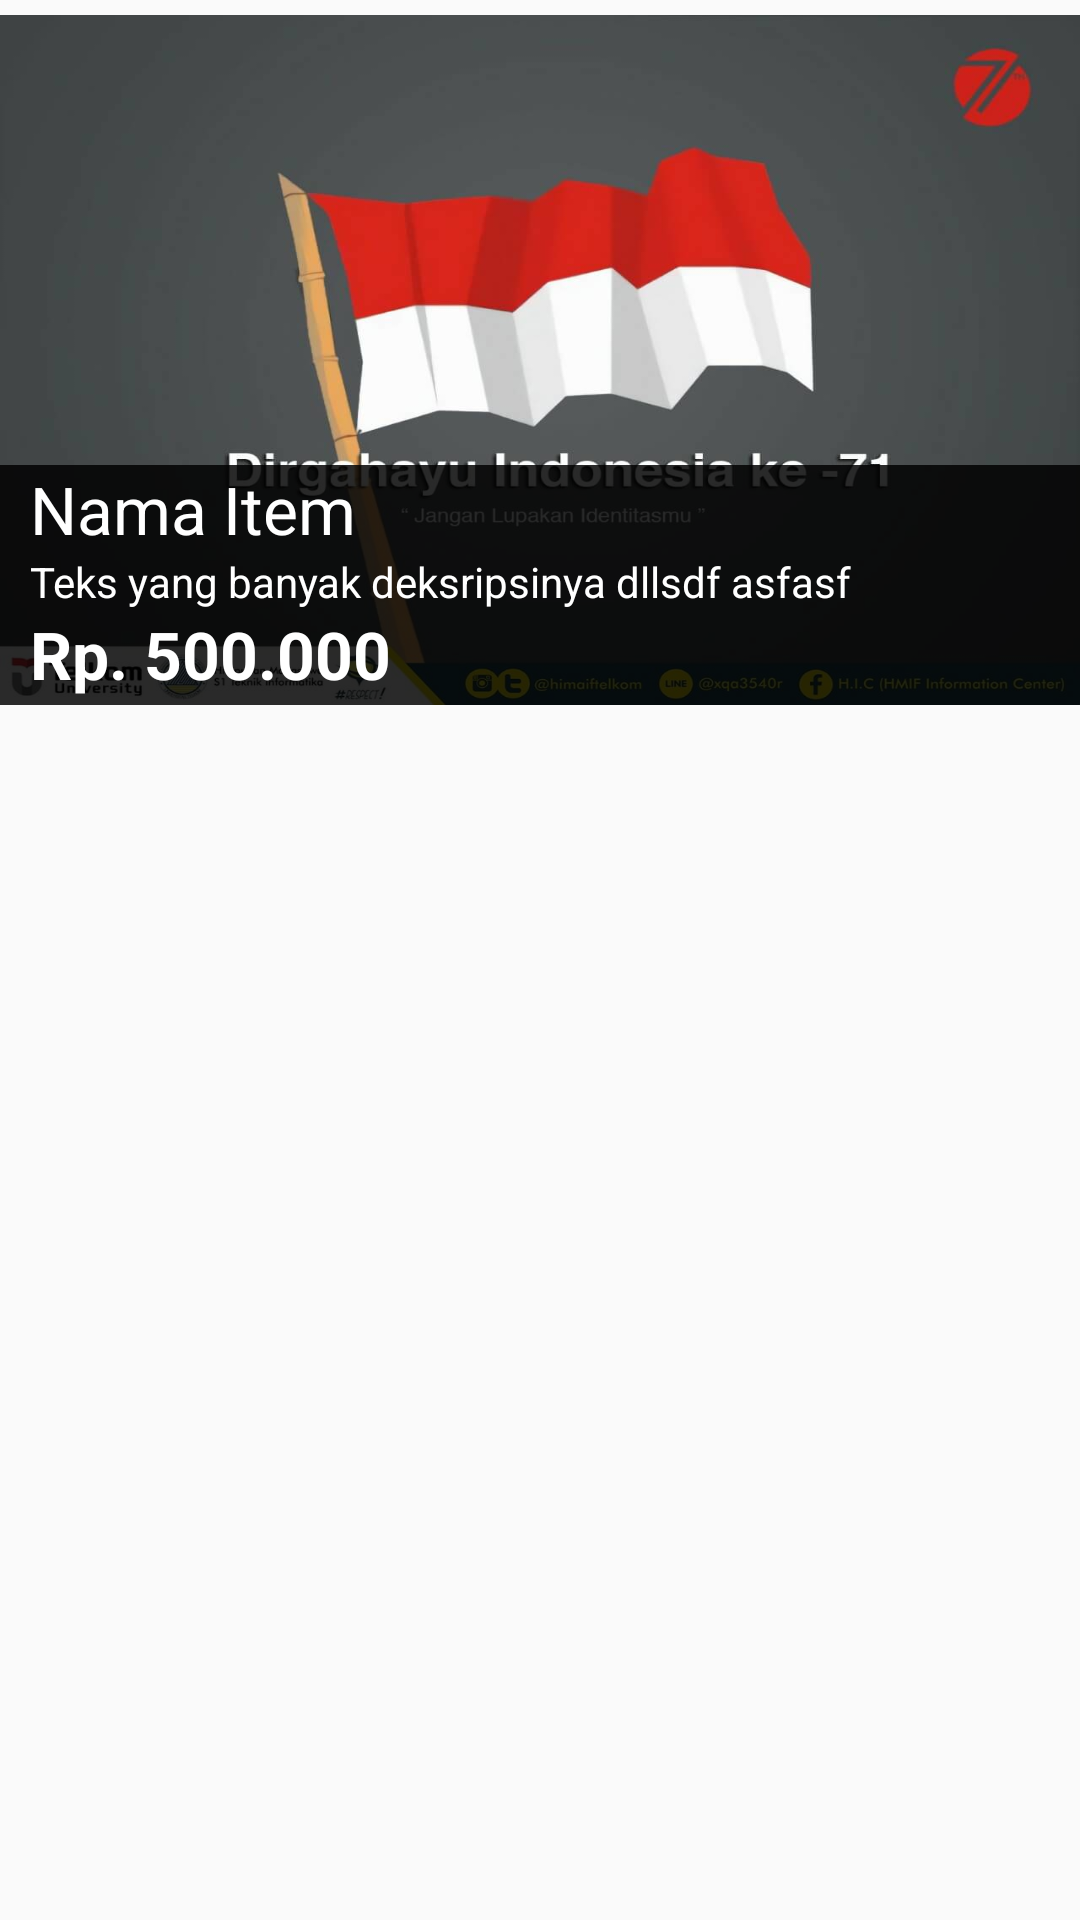

Reconstruct the res/layout file that produces this screen, plus the resources it refers to.
<!-- AndroidManifest.xml: application theme MyMaterialTheme -->
<!-- res/layout/fjb_listrow.xml -->
<?xml version="1.0" encoding="utf-8"?>
<RelativeLayout xmlns:android="http://schemas.android.com/apk/res/android"
    android:layout_width="match_parent" android:layout_height="match_parent">

    <ImageView
        android:layout_width="match_parent"
        android:layout_height="230dp"
        android:id="@+id/imageViewNewsFoto"
        android:layout_alignParentTop="true"
        android:layout_alignParentLeft="true"
        android:layout_alignParentStart="true"
        android:layout_alignParentRight="true"
        android:layout_alignParentEnd="true"
        android:background="@drawable/dirgahayu_indonesiaku"
        android:layout_marginTop="5dp" />

    <RelativeLayout
        android:layout_width="match_parent"
        android:layout_height="80dp"
        android:layout_alignBottom="@+id/imageViewNewsFoto"
        android:layout_alignParentLeft="true"
        android:layout_alignParentStart="true"
        android:background="#d5000000">

        <TextView
            android:layout_width="wrap_content"
            android:layout_height="wrap_content"
            android:textAppearance="?android:attr/textAppearanceLarge"
            android:text="Nama Item"
            android:id="@+id/textViewNamaItem"
            android:layout_marginLeft="10dp"
            android:textColor="#ffffff" />

        <TextView
            android:layout_width="wrap_content"
            android:layout_height="wrap_content"
            android:textAppearance="?android:attr/textAppearanceSmall"
            android:text="Teks yang banyak deksripsinya dllsdf asfasf "
            android:id="@+id/textViewDesc"
            android:layout_below="@+id/textViewNamaItem"
            android:layout_alignParentLeft="true"
            android:layout_alignParentStart="true"
            android:layout_marginLeft="10dp"
            android:maxLines="1"
            android:ellipsize="end"
            android:maxLength="45"
            android:textColor="#ffffff" />

        <TextView
            android:layout_width="wrap_content"
            android:layout_height="wrap_content"
            android:textAppearance="?android:attr/textAppearanceSmall"
            android:text="Rp. 500.000"
            android:id="@+id/textViewPrice"
            android:layout_below="@+id/textViewDesc"
            android:layout_alignLeft="@+id/textViewDesc"
            android:layout_alignStart="@+id/textViewDesc"
            android:textStyle="bold"
            android:textColor="#ffffff"
            android:textSize="22dp" />
    </RelativeLayout>

</RelativeLayout>
<!-- resources referenced by this layout -->
<resources>
  <!-- drawable dirgahayu_indonesiaku: jpg bitmap (drawable, 39539 bytes) -->
  <style name="MyMaterialTheme" parent="MyMaterialTheme.Base">
          <item name="android:windowContentTransitions">true</item>
          <item name="android:windowAllowEnterTransitionOverlap">true</item>
          <item name="android:windowAllowReturnTransitionOverlap">true</item>
          <item name="android:windowSharedElementEnterTransition">@android:transition/move</item>
          <item name="android:windowSharedElementExitTransition">@android:transition/move</item>
      </style>
  <style name="MyMaterialTheme.Base" parent="Theme.AppCompat.Light.DarkActionBar">
          <item name="windowNoTitle">true</item>
          <item name="windowActionBar">false</item>
          <item name="colorPrimary">@color/colorPrimary</item>
          <item name="colorPrimaryDark">@color/colorPrimaryDark</item>
          <item name="colorAccent">@color/colorAccent</item>
      </style>
  <color name="colorPrimary">#3f51b5</color>
  <color name="colorPrimaryDark">#303f9f</color>
  <color name="colorAccent">#FF4081</color>
</resources>
